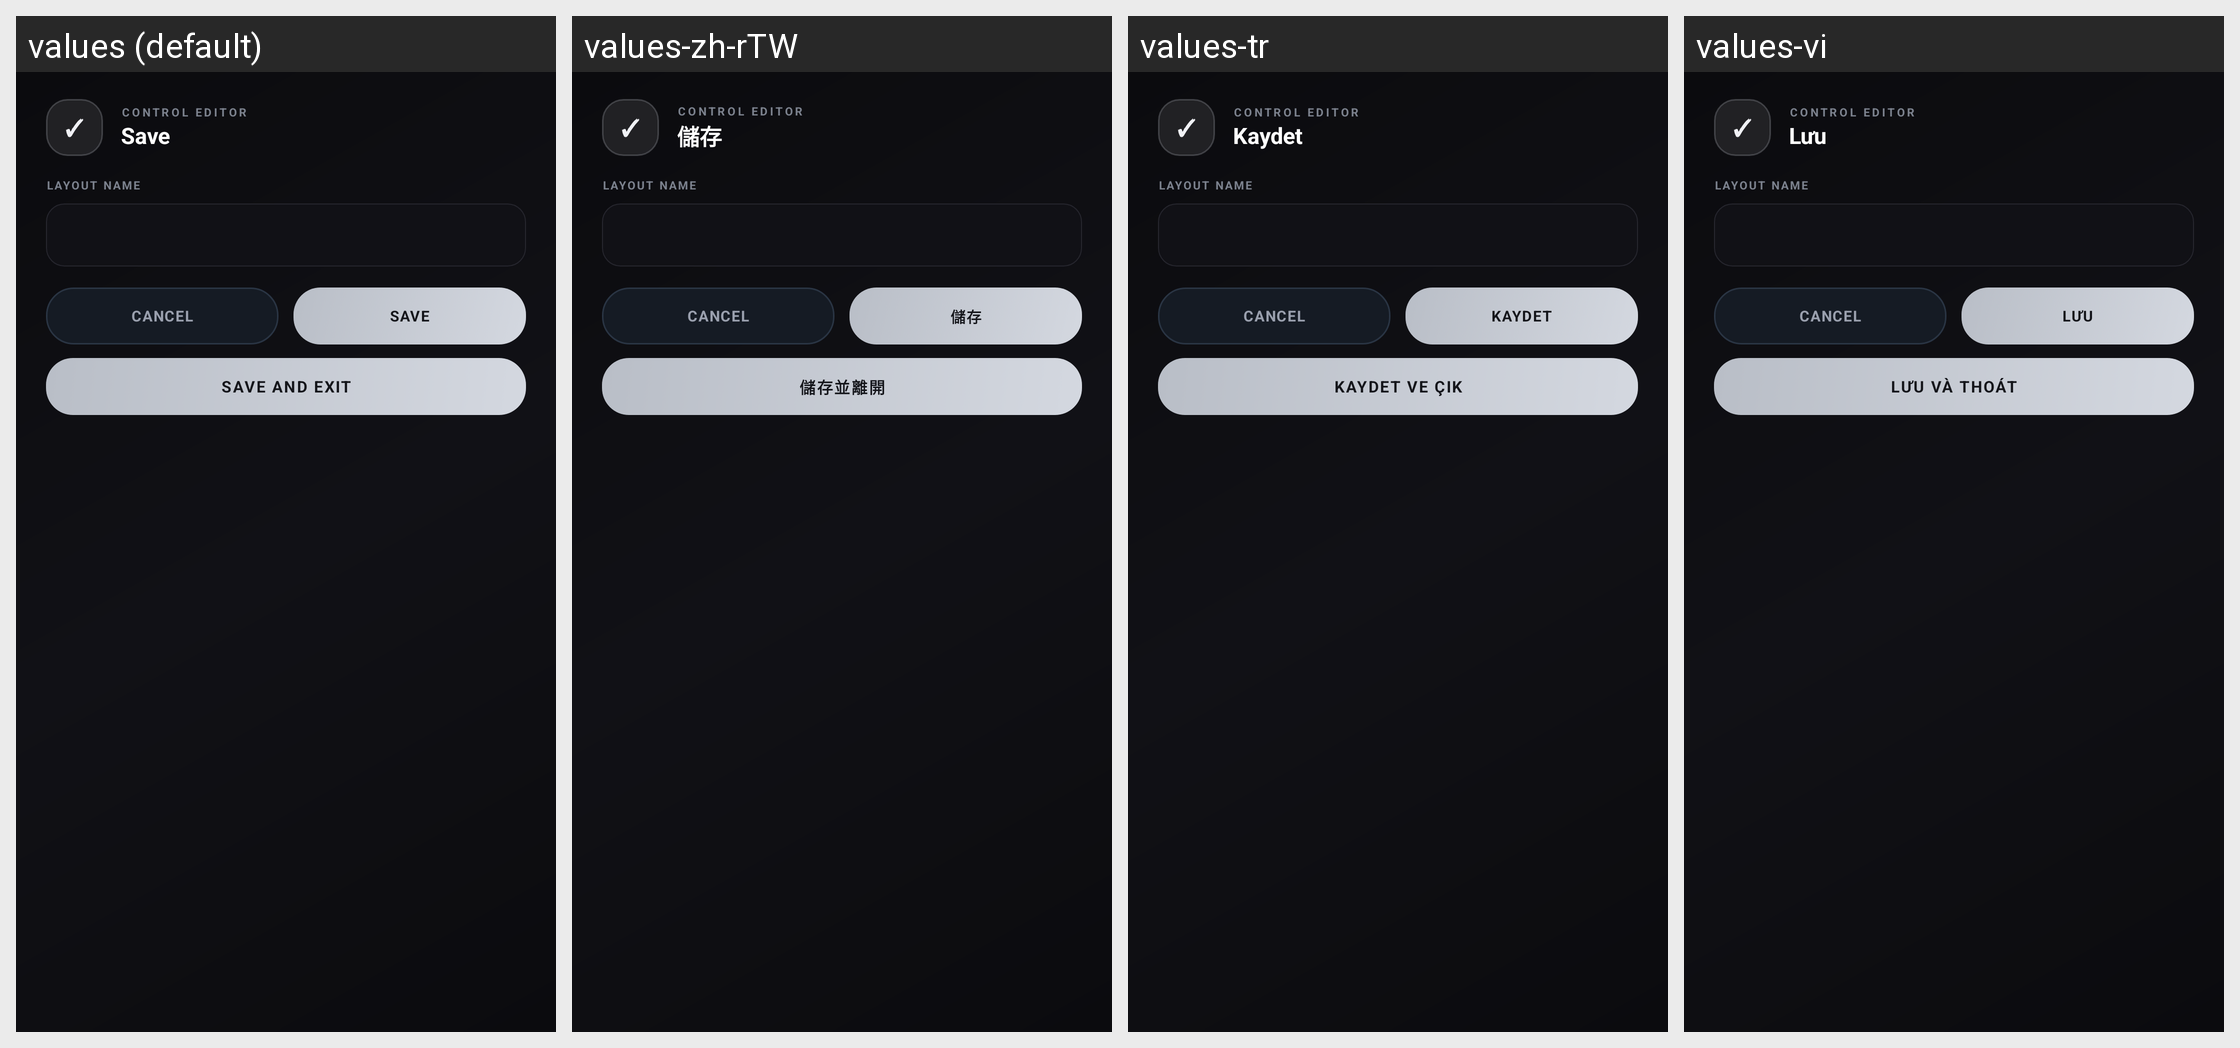

For this localized Android screen grid, give each drawn string resource with its value in every locale shown.
Android screen res/layout/dialog_cs_save_layout.xml rendered under 4 locales, left to right: values (default), values-zh-rTW, values-tr, values-vi. Device: Nexus 5 (rendered at 1080×1920; each locale shown at half size, 540×960, under a caption strip naming it); theme AppTheme.
Other locales in the repository, not shown: values-af, values-ar, values-az-rAZ, values-ba, values-bn-rBD, values-bn-rIN, values-ca, values-cs, values-da, values-de, values-el, values-en-rGB, values-es, values-et-rEE, values-fa-rIR, values-fi, values-fil, values-fr, values-hi, values-hu, values-in, values-it, values-iw, values-ja, values-kk, values-ko, values-la, values-lol-rAA, values-lt, values-mn-rMN, values-ms, values-nl, values-no, values-pl, values-pt, values-pt-rBR, values-ro, values-rpr, values-ru, values-sk-rSK, values-sr, values-sr-rCS, values-sv, values-th, values-tt, values-uk, values-zh-rCN.
Strings drawn on this screen, with the default value and each locale's value (text and hints the layout hard-codes, and strings that could not be matched under every locale, appear in the picture but are not listed):

global_save
  values: Save
  values-zh-rTW: 儲存
  values-tr: Kaydet
  values-vi: Lưu

global_save_and_exit
  values: Save and exit
  values-zh-rTW: 儲存並離開
  values-tr: Kaydet ve çık
  values-vi: Lưu và thoát
